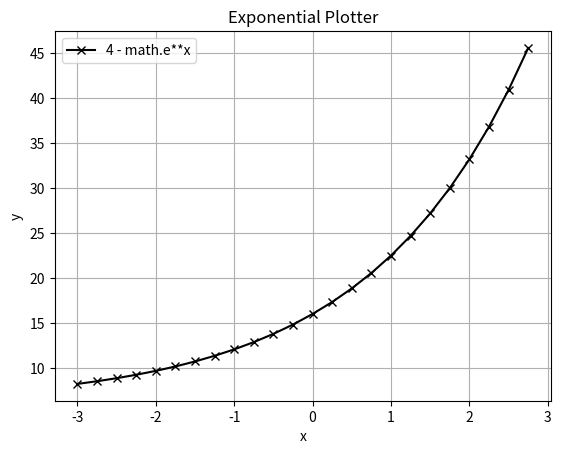

This chart was generated by the following Python code:
import numpy as np
import matplotlib.pyplot as plt
import math

x = np.arange(-3,3,0.25)

y = 6 + 10*math.e**(0.5*x)

plt.plot(x,y, '-kx', label=f'4 - math.e**x')
plt.xlabel('x')
plt.ylabel('y')
plt.legend()
plt.title('Exponential Plotter')
plt.grid(True)
plt.savefig('exponential.png')
 